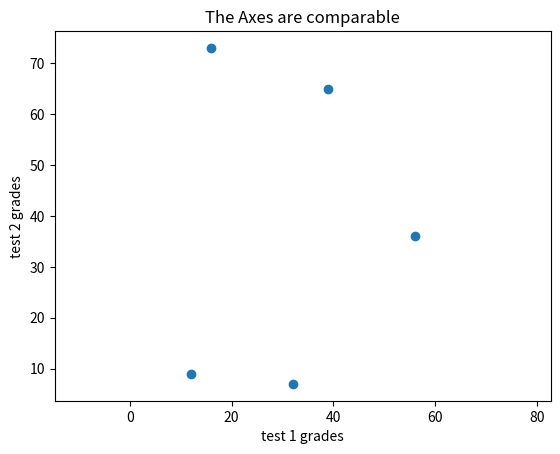

The matplotlib source for this figure:
# -*- coding: utf-8 -*-
"""
Created on Sun Apr 28 16:51:24 2019

[redacted]
"""
import random
from matplotlib import pyplot as plt

# n: the number of students
n=5
 
test_1_grades= [ random.randrange(0,100) for i in range(n)]
test_2_grades= [ random.randrange(0,100) for i in range(n)]

# x축: test_1_grades, y축: test_2_grades
plt.scatter(test_1_grades, test_2_grades)
plt.title("The Axes are comparable")

# test2에서 대부분의 편차가 발생했다는 사실을 알 수 있다.
plt.axis('equal')

plt.xlabel("test 1 grades")
plt.ylabel("test 2 grades")
plt.show()
